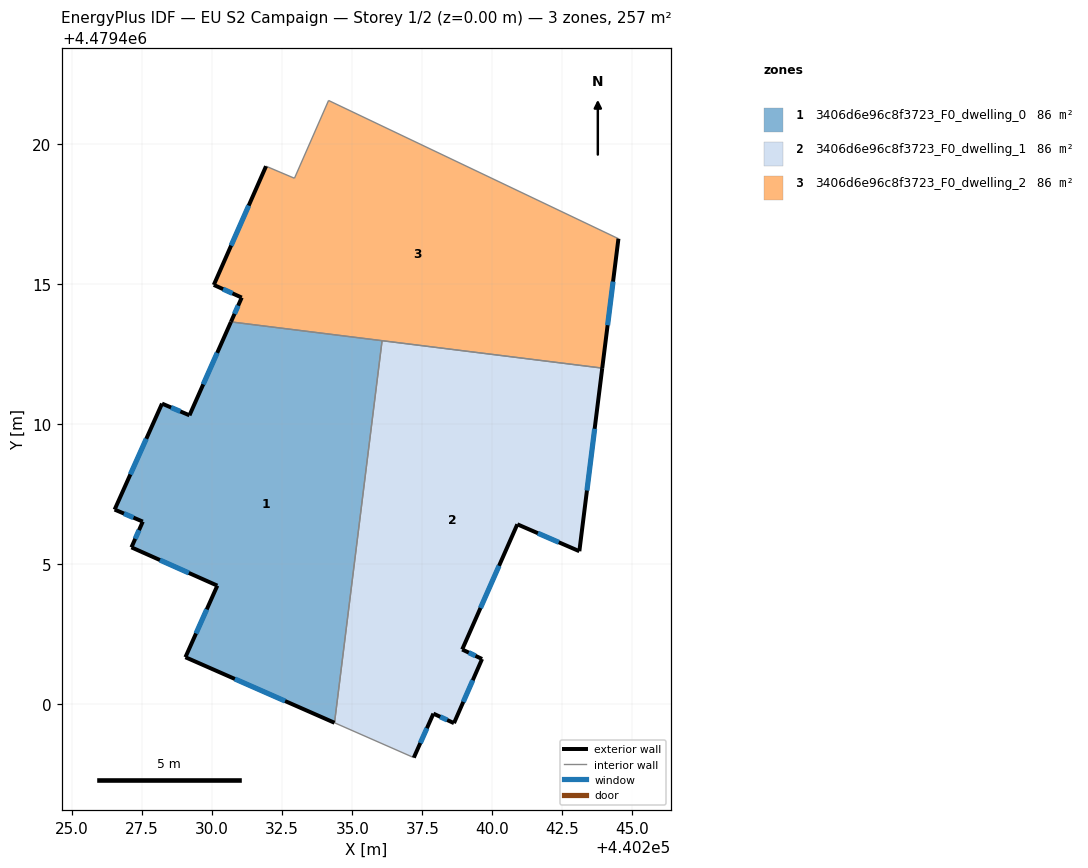
=== STOREY PLAN SPEC (per zone: floor XY polygon, exterior-wall plan segments, windows/doors) ===
zone 1: 3406d6e96c8f3723_F0_dwelling_0  (85.6 m²)
  floor: (440236.06, 4479412.98) (440234.37, 4479399.34) (440229.04, 4479401.68) (440230.18, 4479404.24) (440227.12, 4479405.61) (440227.52, 4479406.53) (440226.52, 4479406.96) (440228.21, 4479410.74) (440229.19, 4479410.32) (440230.67, 4479413.66)
  exterior wall: (440229.04, 4479401.68) – (440234.37, 4479399.34)  [5.8 m]
    window: (440230.81, 4479400.91) – (440232.60, 4479400.12)  [2.0 m²]
  exterior wall: (440230.18, 4479404.24) – (440229.04, 4479401.68)  [2.8 m]
    window: (440229.81, 4479403.39) – (440229.42, 4479402.53)  [1.0 m²]
  exterior wall: (440227.12, 4479405.61) – (440230.18, 4479404.24)  [3.4 m]
    window: (440228.13, 4479405.15) – (440229.17, 4479404.69)  [1.1 m²]
  exterior wall: (440227.52, 4479406.53) – (440227.12, 4479405.61)  [1.0 m]
    window: (440227.39, 4479406.22) – (440227.25, 4479405.91)  [0.3 m²]
  exterior wall: (440226.52, 4479406.96) – (440227.52, 4479406.53)  [1.1 m]
    window: (440226.85, 4479406.81) – (440227.19, 4479406.67)  [0.4 m²]
  exterior wall: (440228.21, 4479410.74) – (440226.52, 4479406.96)  [4.1 m]
    window: (440227.65, 4479409.48) – (440227.08, 4479408.21)  [1.4 m²]
  exterior wall: (440229.19, 4479410.32) – (440228.21, 4479410.74)  [1.1 m]
    window: (440228.86, 4479410.46) – (440228.53, 4479410.60)  [0.4 m²]
  exterior wall: (440230.67, 4479413.66) – (440229.19, 4479410.32)  [3.6 m]
    window: (440230.18, 4479412.55) – (440229.68, 4479411.43)  [1.2 m²]
  interior walls: 2
zone 2: 3406d6e96c8f3723_F0_dwelling_1  (85.6 m²)
  floor: (440243.92, 4479412.00) (440243.11, 4479405.47) (440240.89, 4479406.43) (440238.92, 4479401.96) (440239.63, 4479401.62) (440238.63, 4479399.33) (440237.90, 4479399.67) (440237.20, 4479398.10) (440234.37, 4479399.34) (440236.06, 4479412.98)
  exterior wall: (440240.89, 4479406.43) – (440243.11, 4479405.47)  [2.4 m]
    window: (440241.63, 4479406.11) – (440242.37, 4479405.79)  [0.8 m²]
  exterior wall: (440238.92, 4479401.96) – (440240.89, 4479406.43)  [4.9 m]
    window: (440239.58, 4479403.44) – (440240.24, 4479404.95)  [1.7 m²]
  exterior wall: (440239.63, 4479401.62) – (440238.92, 4479401.96)  [0.8 m]
    window: (440239.40, 4479401.73) – (440239.16, 4479401.85)  [0.3 m²]
  exterior wall: (440238.63, 4479399.33) – (440239.63, 4479401.62)  [2.5 m]
    window: (440238.96, 4479400.09) – (440239.30, 4479400.86)  [0.9 m²]
  exterior wall: (440237.90, 4479399.67) – (440238.63, 4479399.33)  [0.8 m]
    window: (440238.14, 4479399.56) – (440238.39, 4479399.44)  [0.3 m²]
  exterior wall: (440237.20, 4479398.10) – (440237.90, 4479399.67)  [1.7 m]
    window: (440237.43, 4479398.62) – (440237.66, 4479399.15)  [0.6 m²]
  exterior wall: (440243.11, 4479405.47) – (440243.92, 4479412.00)  [6.6 m]
    window: (440243.38, 4479407.64) – (440243.65, 4479409.84)  [2.2 m²]
  interior walls: 3
zone 3: 3406d6e96c8f3723_F0_dwelling_2  (85.7 m²)
  floor: (440244.50, 4479416.62) (440243.92, 4479412.00) (440230.67, 4479413.66) (440231.05, 4479414.52) (440230.06, 4479414.97) (440231.92, 4479419.21) (440232.94, 4479418.78) (440234.15, 4479421.56)
  exterior wall: (440243.92, 4479412.00) – (440244.50, 4479416.62)  [4.7 m]
    window: (440244.11, 4479413.54) – (440244.31, 4479415.09)  [1.6 m²]
  exterior wall: (440231.05, 4479414.52) – (440230.67, 4479413.66)  [0.9 m]
    window: (440230.93, 4479414.24) – (440230.80, 4479413.94)  [0.3 m²]
  exterior wall: (440230.06, 4479414.97) – (440231.05, 4479414.52)  [1.1 m]
    window: (440230.39, 4479414.83) – (440230.72, 4479414.67)  [0.4 m²]
  exterior wall: (440231.92, 4479419.21) – (440230.06, 4479414.97)  [4.6 m]
    window: (440231.30, 4479417.81) – (440230.68, 4479416.38)  [1.6 m²]
  interior walls: 5

=== DERIVED (storey summary) ===
Building: EU S2 Campaign
Storey: 1 of 2  (floor level z = 0.00 m)
Storey gross floor area: 256.9 m²
Zones on this storey: 3
  - 3406d6e96c8f3723_F0_dwelling_0: floor 85.6 m²; exterior wall 22.9 m (68.8 m²); 8 window(s) 7.8 m²; WWR 11.4%
  - 3406d6e96c8f3723_F0_dwelling_1: floor 85.6 m²; exterior wall 19.7 m (59.1 m²); 7 window(s) 6.7 m²; WWR 11.4%
  - 3406d6e96c8f3723_F0_dwelling_2: floor 85.7 m²; exterior wall 11.3 m (34.0 m²); 4 window(s) 3.9 m²; WWR 11.4%
Zone adjacency (shared interzone walls):
  - 3406d6e96c8f3723_F0_dwelling_0 ↔ 3406d6e96c8f3723_F0_dwelling_1
  - 3406d6e96c8f3723_F0_dwelling_0 ↔ 3406d6e96c8f3723_F0_dwelling_2
  - 3406d6e96c8f3723_F0_dwelling_1 ↔ 3406d6e96c8f3723_F0_dwelling_2